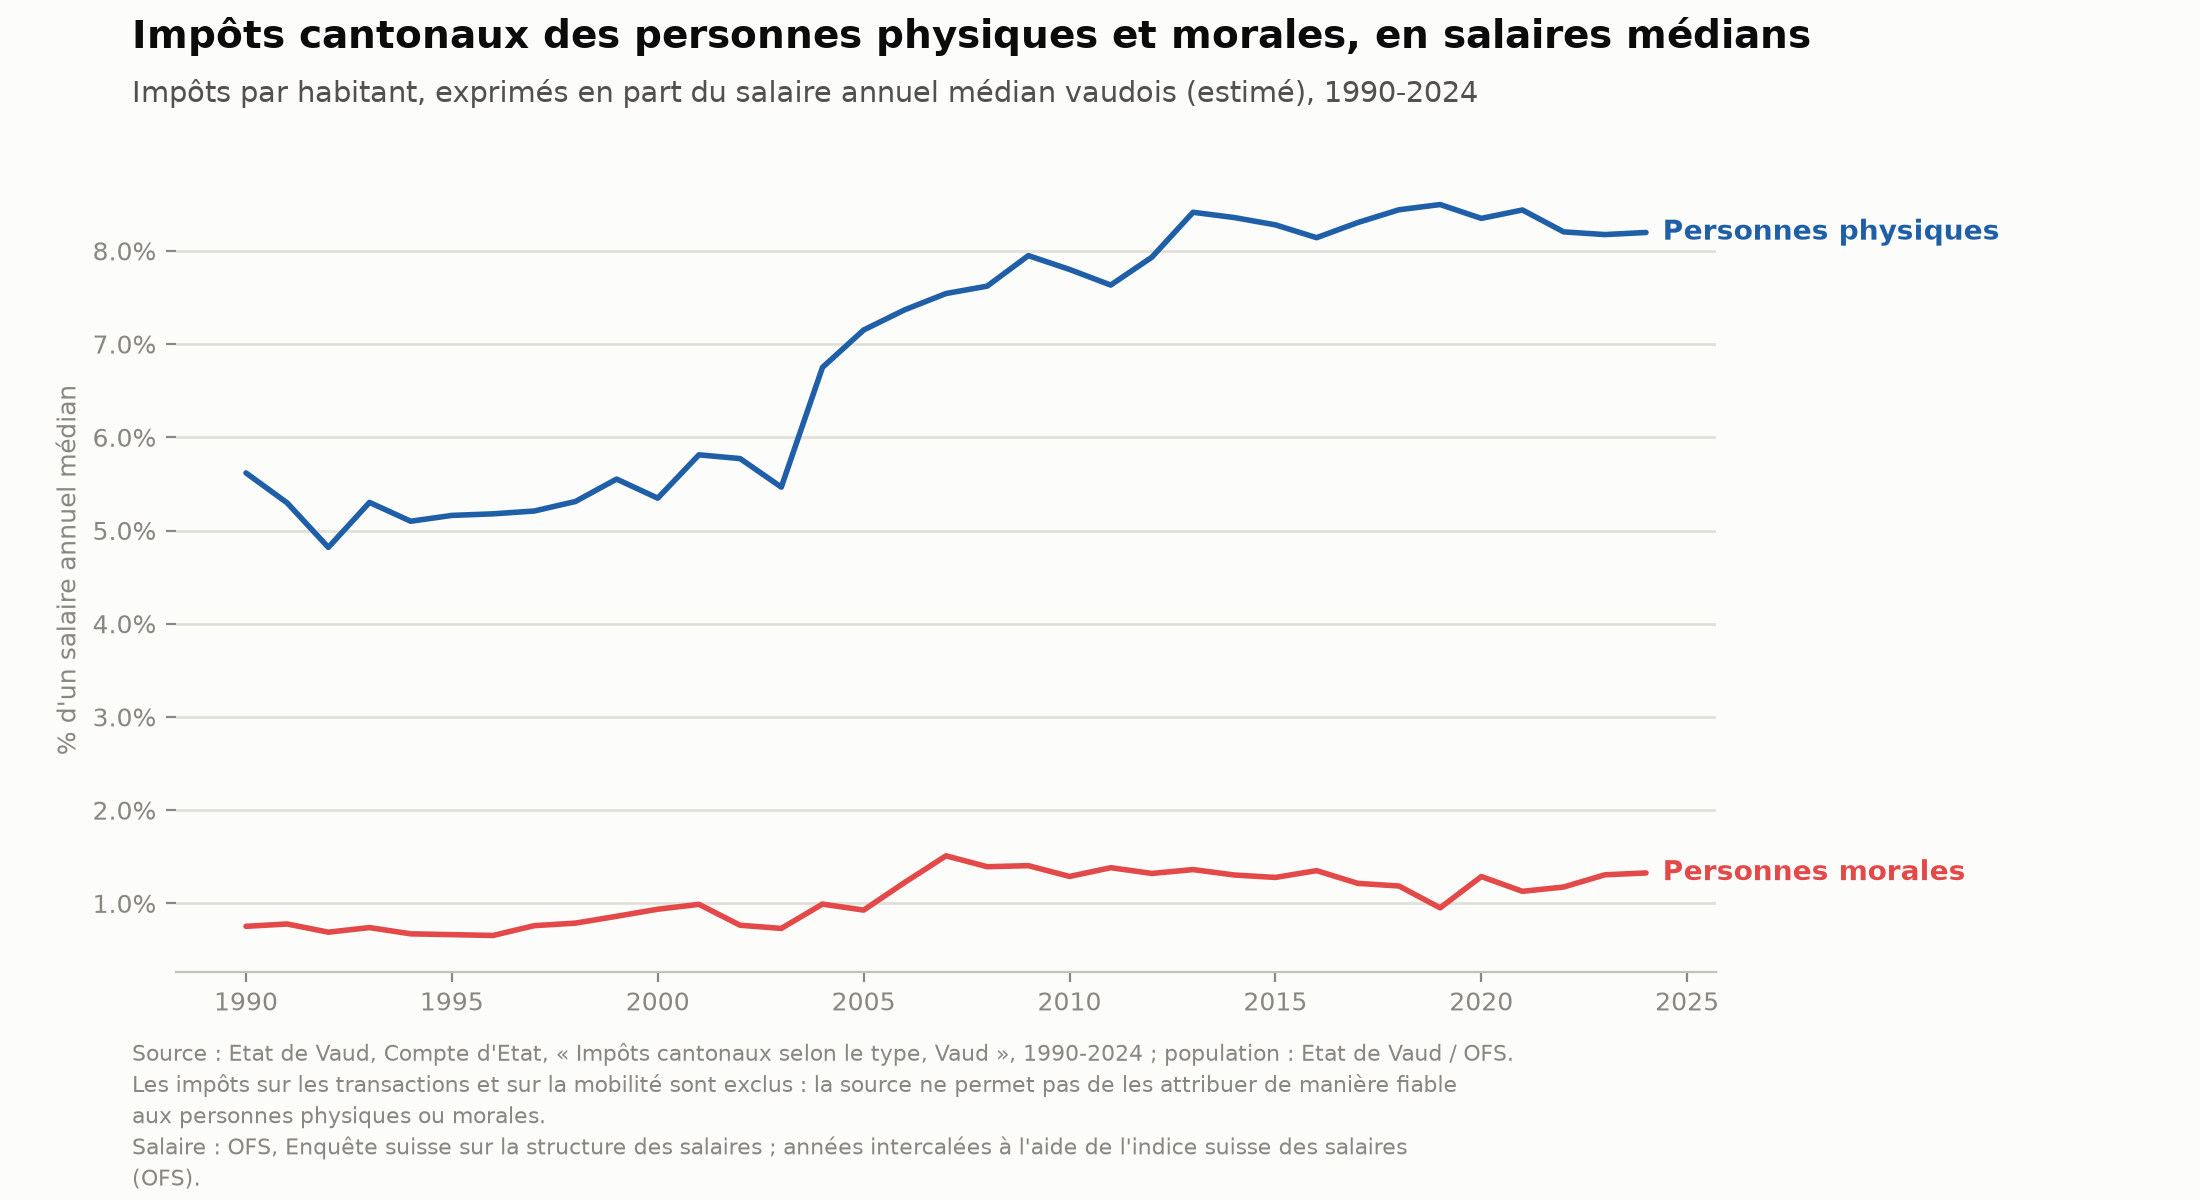

Source data for this figure (header and first rows):
year, taxes_canton_personnes_physiques_chf, taxes_canton_personnes_morales_chf, taxes_canton_personnes_physiques_per_cap…, taxes_canton_personnes_morales_per_capit…, taxes_canton_personnes_physiques_median_…, taxes_canton_personnes_morales_median_sa…
1990, 1647951571, 221154760, 2868, 384.8, 0.05618, 0.007539
1991, 1688435778, 248365693, 2892, 425.4, 0.05296, 0.00779
1992, 1625728929, 233114386, 2757, 395.3, 0.04819, 0.00691
1993, 1847552299, 258020202, 3115, 435, 0.05301, 0.007404
1994, 1818982713, 240172568, 3039, 401.2, 0.05099, 0.006733
1995, 1876980617, 241703186, 3117, 401.4, 0.05162, 0.006647
1996, 1909369799, 241845564, 3166, 401, 0.05179, 0.006559
1997, 1933677901, 282471612, 3199, 467.3, 0.05209, 0.007609
1998, 1996026758, 296175558, 3284, 487.2, 0.05311, 0.007881
1999, 2107948590, 327108119, 3443, 534.2, 0.05551, 0.008615
2000, 2069012854, 362699280, 3359, 588.8, 0.05347, 0.009373
2001, 2325615408, 396118458, 3740, 637.1, 0.05812, 0.009899
2002, 2374043760, 314820450, 3781, 501.4, 0.05771, 0.007653
2003, 2308596820, 309002910, 3631, 486, 0.05465, 0.007315
2004, 2914684373, 428512404, 4525, 665.3, 0.0675, 0.009923
2005, 3149604755, 408694462, 4840, 628, 0.07151, 0.009279
2006, 3323534102, 552816914, 5046, 839.3, 0.07368, 0.01226
2007, 3509549907, 702808193, 5249, 1051, 0.07542, 0.0151
2008, 3707055405, 677716231, 5412, 989.5, 0.07621, 0.01393
2009, 4022193915, 710798989, 5764, 1019, 0.07949, 0.01405
2010, 4037730691, 667165505, 5702, 942.1, 0.07801, 0.01289
2011, 4064608626, 736303371, 5633, 1020, 0.07633, 0.01383
2012, 4309941080, 717900683, 5904, 983.5, 0.07932, 0.01321
2013, 4663528874, 755299932, 6274, 1016, 0.08414, 0.01363
2014, 4716386234, 736189913, 6244, 974.6, 0.08357, 0.01304
2015, 4782957295, 738547919, 6232, 962.3, 0.08279, 0.01278
2016, 4833249621, 802219065, 6210, 1031, 0.08141, 0.01351
2017, 5019921938, 734339501, 6319, 924.4, 0.08303, 0.01215
2018, 5124490051, 720298816, 6404, 900.2, 0.08441, 0.01186
2019, 5268258372, 590200047, 6536, 732.2, 0.08497, 0.009519
2020, 5299919587, 817564255, 6501, 1003, 0.08348, 0.01288
2021, 5494394969, 735239871, 6670, 892.5, 0.08438, 0.01129
2022, 5468179657, 783568274, 6582, 943.2, 0.08204, 0.01176
2023, 5600371399, 895083402, 6617, 1058, 0.08175, 0.01307
2024, 5728913500, 927130923, 6695, 1083, 0.08197, 0.01327
